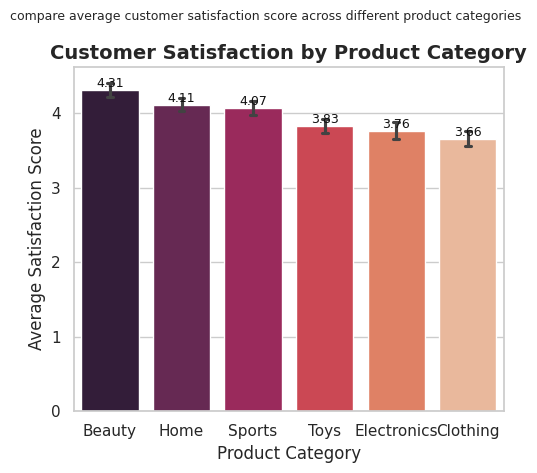

The matplotlib source for this figure:
#!/usr/bin/env python3
# /// script
# dependencies = ["seaborn", "pandas", "matplotlib", "numpy"]
# ///
"""
Generate a seaborn bar plot of customer satisfaction by product category.
Saves `customer_satisfaction_by_category.png` by default.

Usage:
    python plot_satisfaction.py
    python plot_satisfaction.py --output myplot.png --samples 400
"""

import argparse
from textwrap import fill
import numpy as np
import pandas as pd
import seaborn as sns
import matplotlib.pyplot as plt

# Configuration object provided by the user
CONFIG = {
    "title": "Customer Satisfaction by Product Category",
    "description": "compare average customer satisfaction score across different product categories",
    "x_var": "product_category",
    "y_var": "satisfaction_score",
    "context": "product performance insights",
}


def generate_synthetic_data(categories, samples=500, random_state=42):
    rng = np.random.default_rng(random_state)

    # Give each category a different true mean to simulate performance differences
    base_means = {
        "Electronics": 3.8,
        "Home": 4.2,
        "Clothing": 3.6,
        "Beauty": 4.4,
        "Toys": 3.9,
        "Sports": 4.0,
    }

    # If a category isn't in base_means, give it the global mean
    global_mean = np.mean(list(base_means.values()))

    rows = []
    for _ in range(samples):
        cat = rng.choice(categories)
        mean = base_means.get(cat, global_mean)
        # sample around the mean with small variance, clamp to [1,5]
        score = rng.normal(loc=mean, scale=0.5)
        score = float(np.clip(score, 1.0, 5.0))
        rows.append({"product_category": cat, "satisfaction_score": score})

    return pd.DataFrame(rows)


def plot_avg_satisfaction(df, x_var, y_var, title, description, output_path, show=True):
    sns.set_theme(style="whitegrid")

    # Order categories by descending mean satisfaction (helps performance insights)
    order = (
        df.groupby(x_var)[y_var]
        .mean()
        .sort_values(ascending=False)
        .index
        .tolist()
    )

    # Set figure to be square so saved image can be exactly 512x512 pixels
    # figsize is in inches, so 5.12 inches at 100 DPI -> 512 pixels
    plt.figure(figsize=(5.12, 5.12))
    ax = sns.barplot(
        data=df,
        x=x_var,
        y=y_var,
        order=order,
        estimator=np.mean,
        ci=95,
        capsize=0.08,
        palette="rocket",
    )

    # Annotate mean values on bars
    for p in ax.patches:
        height = p.get_height()
        ax.annotate(
            f"{height:.2f}",
            (p.get_x() + p.get_width() / 2.0, height),
            ha="center",
            va="bottom",
            fontsize=9,
            color="#111111",
        )

    ax.set_xlabel(x_var.replace("_", " ").title())
    ax.set_ylabel(f"Average {y_var.replace('_', ' ').title()}")
    wrapped_desc = fill(description, width=80)
    ax.set_title(title, fontsize=14, weight="bold")
    plt.suptitle(wrapped_desc, y=0.92, fontsize=9)
    plt.tight_layout(rect=[0, 0, 1, 0.95])

    # Ensure output is a 512x512 PNG regardless of current DPI/display
    plt.savefig(output_path, dpi=100, format="png")
    if show:
        plt.show()
    plt.close()


def main():
    parser = argparse.ArgumentParser(description=CONFIG["description"])
    parser.add_argument("--output", "-o", default="chart.png", help="Output image path")
    parser.add_argument("--samples", "-n", type=int, default=500, help="Number of synthetic rows to generate")
    parser.add_argument("--no-show", action="store_true", help="Do not display the plot interactively")
    args = parser.parse_args()

    categories = ["Electronics", "Home", "Clothing", "Beauty", "Toys", "Sports"]

    df = generate_synthetic_data(categories, samples=args.samples)

    print("Sample of generated data:")
    print(df.head())
    print()

    plot_avg_satisfaction(
        df,
        x_var=CONFIG["x_var"],
        y_var=CONFIG["y_var"],
        title=CONFIG["title"],
        description=CONFIG["description"],
        output_path=args.output,
        show=(not args.no_show),
    )

    print(f"Saved plot to: {args.output}")


if __name__ == "__main__":
    main()
